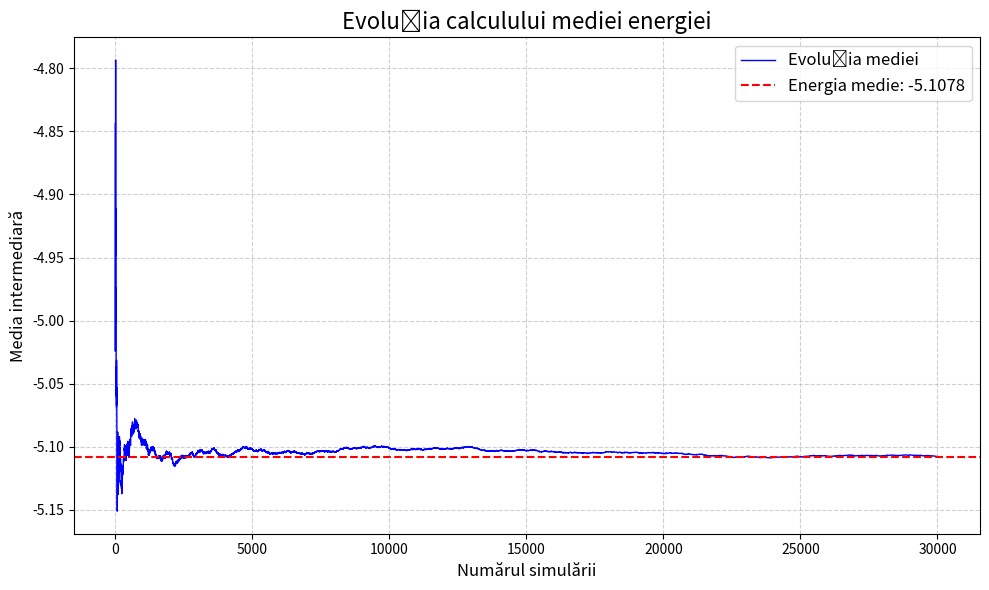

This figure's Python source:
import numpy as np
import matplotlib.pyplot as plt

G = 6.6743e-11
xmin1, xmax1, ymin1, ymax1, zmin1, zmax1 = 0, 1, 0, 1, 0, 1
xmin2, xmax2, ymin2, ymax2, zmin2, zmax2 = 2, 3, 0, 1, 0, 1
xmin3, xmax3, ymin3, ymax3, zmin3, zmax3 = 4, 5, 0, 1, 0, 1

def generate_body(xmin, xmax, ymin, ymax, zmin, zmax):
    x = np.random.uniform(xmin, xmax)
    y = np.random.uniform(ymin, ymax)
    z = np.random.uniform(zmin, zmax)
    return x, y, z

def calc_distance(x1, y1, z1, x2, y2, z2):
    return np.sqrt((x1 - x2) ** 2 + (y1 - y2) ** 2 + (z1 - z2) ** 2)

def calc_energy(m1, m2, x1, y1, z1, x2, y2, z2):
    G = 6.6743e-11
    r = calc_distance(x1, y1, z1, x2, y2, z2)
    return -G * m1 * m2 / r

def calc_total_energy(m1, m2, m3, x1, y1, z1, x2, y2, z2, x3, y3, z3):
    return calc_energy(m1, m2, x1, y1, z1, x2, y2, z2) + calc_energy(m1, m3, x1, y1, z1, x3, y3, z3) + calc_energy(m2, m3, x2, y2, z2, x3, y3, z3)

def simulate(m1, m2, m3, error = 0.001, trust = 0.99):
    total = 0
    a = -G*(m1*m2/np.sqrt(6) + m2*m3/3 + m1*m3/3*np.sqrt(3))
    b = -G*(m1*m2+m2*m3+m1*m3/3)
    #a<b
    #print((np.abs(((b-a)**2)/(2*error*2)*np.log(2/(1-trust)))))
    num_sims = int(np.ceil(np.abs(((b-a)**2)/(2*error*2)*np.log(2/(1-trust)))))
    #print(num_sims)
    intermediate_values = np.zeros(num_sims)
    for i in range(num_sims):
        x1, y1, z1 = generate_body(xmin1, xmax1, ymin1, ymax1, zmin1, zmax1)
        x2, y2, z2 = generate_body(xmin2, xmax2, ymin2, ymax2, zmin2, zmax2)
        x3, y3, z3 = generate_body(xmin3, xmax3, ymin3, ymax3, zmin3, zmax3)
        s = calc_total_energy(m1, m2, m3, x1, y1, z1, x2, y2, z2, x3, y3, z3)
        total += s
        intermediate_values[i] = total / (i + 1)
    mean_value = total / num_sims
    print(f"Energia potentiala gravitationala medie: {mean_value:.4f}")
    draw_graph_simulation(intermediate_values, mean_value)
    return mean_value

def draw_graph_simulation(intermediate_values, mean_value):
    plt.figure(figsize=(10, 6))
    plt.plot(intermediate_values, label='Evoluția mediei', color='blue', linewidth=1)
    plt.axhline(y=mean_value, color='red', linestyle='--', label=f'Energia medie: {mean_value:.4f}')
    plt.title("Evoluția calculului mediei energiei", fontsize=16)
    plt.xlabel("Numărul simulării", fontsize=12)
    plt.ylabel("Media intermediară", fontsize=12)
    plt.legend(fontsize=12)
    plt.grid(True, linestyle='--', alpha=0.6)
    plt.tight_layout()
    plt.show()

simulate(30*100000, 1000, 100000) #am incercat soare - luna - pamant desi nu e real ce e aici :(
